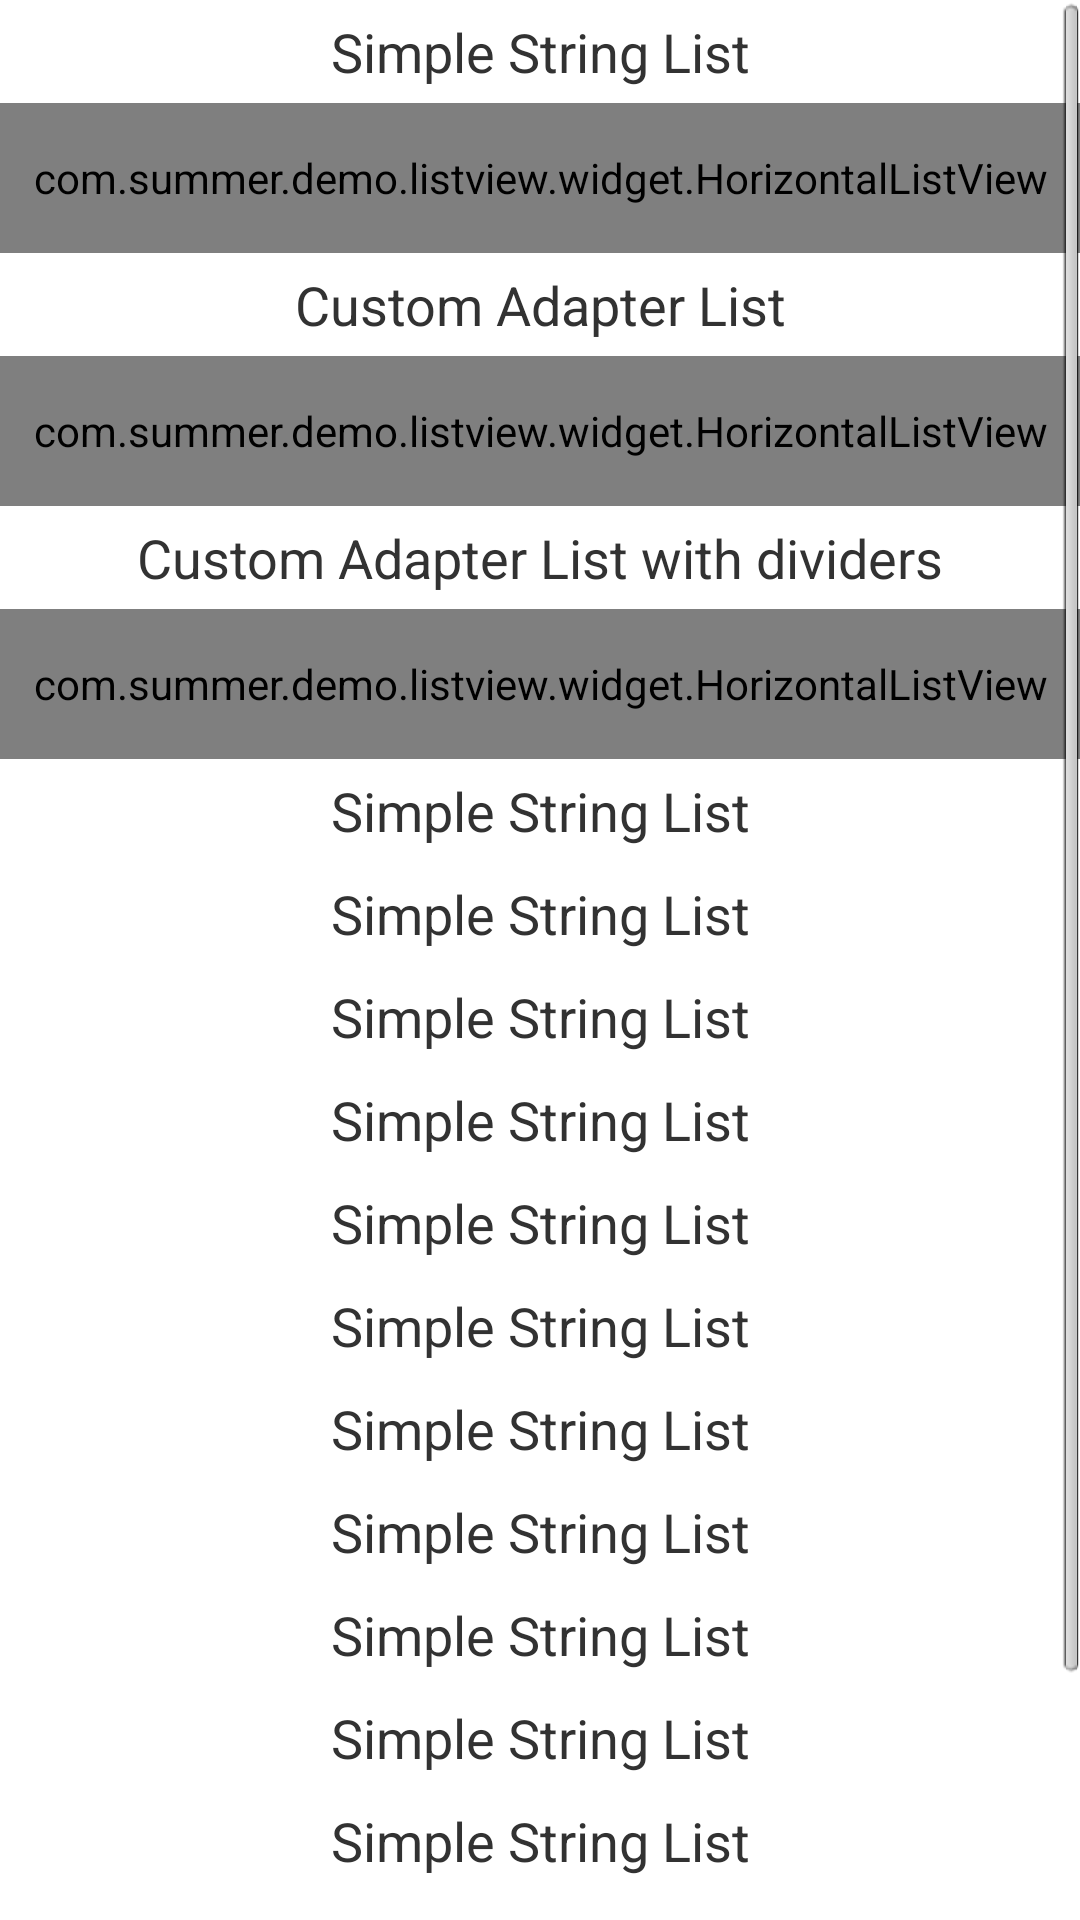

Reconstruct the res/layout file that produces this screen, plus the resources it refers to.
<!-- AndroidManifest.xml: application theme AppTheme -->
<!-- res/layout/activity_list.xml -->
<ScrollView xmlns:android="http://schemas.android.com/apk/res/android"
    xmlns:widget="http://schemas.android.com/apk/res-auto"
    android:layout_width="fill_parent"
    android:layout_height="fill_parent" >

    <LinearLayout
        android:layout_width="match_parent"
        android:layout_height="wrap_content"
        android:orientation="vertical" >

        <TextView
            android:layout_width="match_parent"
            android:layout_height="wrap_content"
            android:gravity="center_horizontal"
            android:padding="5dp"
            android:text="@string/simple_string_list"
            android:textSize="18sp" />

        <com.summer.demo.listview.widget.HorizontalListView
            android:id="@+id/hlvSimpleList"
            android:layout_width="match_parent"
            android:layout_height="50dp" />

        <TextView
            android:layout_width="match_parent"
            android:layout_height="wrap_content"
            android:gravity="center_horizontal"
            android:padding="5dp"
            android:text="@string/custom_adapter_list"
            android:textSize="18sp" />

        <com.summer.demo.listview.widget.HorizontalListView
            android:id="@+id/hlvCustomList"
            android:layout_width="match_parent"
            android:layout_height="50dp" />

        <TextView
            android:layout_width="match_parent"
            android:layout_height="wrap_content"
            android:gravity="center_horizontal"
            android:padding="5dp"
            android:text="@string/custom_adapter_list_with_dividers"
            android:textSize="18sp" />

        <com.summer.demo.listview.widget.HorizontalListView
            android:id="@+id/hlvCustomListWithDividerAndFadingEdge"
            android:layout_width="match_parent"
            android:layout_height="50dp"
            android:divider="#e00"
            android:fadingEdgeLength="5dp"
            android:requiresFadingEdge="horizontal"
            widget:dividerWidth="3dp" />

        <TextView
            android:layout_width="match_parent"
            android:layout_height="wrap_content"
            android:gravity="center_horizontal"
            android:padding="5dp"
            android:text="@string/simple_string_list"
            android:textSize="18sp" />


        <TextView
            android:layout_width="match_parent"
            android:layout_height="wrap_content"
            android:gravity="center_horizontal"
            android:padding="5dp"
            android:text="@string/simple_string_list"
            android:textSize="18sp" />


        <TextView
            android:layout_width="match_parent"
            android:layout_height="wrap_content"
            android:gravity="center_horizontal"
            android:padding="5dp"
            android:text="@string/simple_string_list"
            android:textSize="18sp" />


        <TextView
            android:layout_width="match_parent"
            android:layout_height="wrap_content"
            android:gravity="center_horizontal"
            android:padding="5dp"
            android:text="@string/simple_string_list"
            android:textSize="18sp" />


        <TextView
            android:layout_width="match_parent"
            android:layout_height="wrap_content"
            android:gravity="center_horizontal"
            android:padding="5dp"
            android:text="@string/simple_string_list"
            android:textSize="18sp" />

        <TextView
            android:layout_width="match_parent"
            android:layout_height="wrap_content"
            android:gravity="center_horizontal"
            android:padding="5dp"
            android:text="@string/simple_string_list"
            android:textSize="18sp" />

        <TextView
            android:layout_width="match_parent"
            android:layout_height="wrap_content"
            android:gravity="center_horizontal"
            android:padding="5dp"
            android:text="@string/simple_string_list"
            android:textSize="18sp" />

        <TextView
            android:layout_width="match_parent"
            android:layout_height="wrap_content"
            android:gravity="center_horizontal"
            android:padding="5dp"
            android:text="@string/simple_string_list"
            android:textSize="18sp" />

        <TextView
            android:layout_width="match_parent"
            android:layout_height="wrap_content"
            android:gravity="center_horizontal"
            android:padding="5dp"
            android:text="@string/simple_string_list"
            android:textSize="18sp" />

        <TextView
            android:layout_width="match_parent"
            android:layout_height="wrap_content"
            android:gravity="center_horizontal"
            android:padding="5dp"
            android:text="@string/simple_string_list"
            android:textSize="18sp" />

        <TextView
            android:layout_width="match_parent"
            android:layout_height="wrap_content"
            android:gravity="center_horizontal"
            android:padding="5dp"
            android:text="@string/simple_string_list"
            android:textSize="18sp" />

        <TextView
            android:layout_width="match_parent"
            android:layout_height="wrap_content"
            android:gravity="center_horizontal"
            android:padding="5dp"
            android:text="@string/simple_string_list"
            android:textSize="18sp" />

        <TextView
            android:layout_width="match_parent"
            android:layout_height="wrap_content"
            android:gravity="center_horizontal"
            android:padding="5dp"
            android:text="@string/simple_string_list"
            android:textSize="18sp" />

        <TextView
            android:layout_width="match_parent"
            android:layout_height="wrap_content"
            android:gravity="center_horizontal"
            android:padding="5dp"
            android:text="@string/simple_string_list"
            android:textSize="18sp" />
    </LinearLayout>

</ScrollView>
<!-- resources referenced by this layout -->
<resources>
  <string name="custom_adapter_list">Custom Adapter List</string>
  <string name="custom_adapter_list_with_dividers">Custom Adapter List with dividers</string>
  <string name="simple_string_list">Simple String List</string>
  <style name="AppTheme" parent="android:Theme.Light.NoTitleBar">
          
          
          
          
          
      </style>
</resources>
